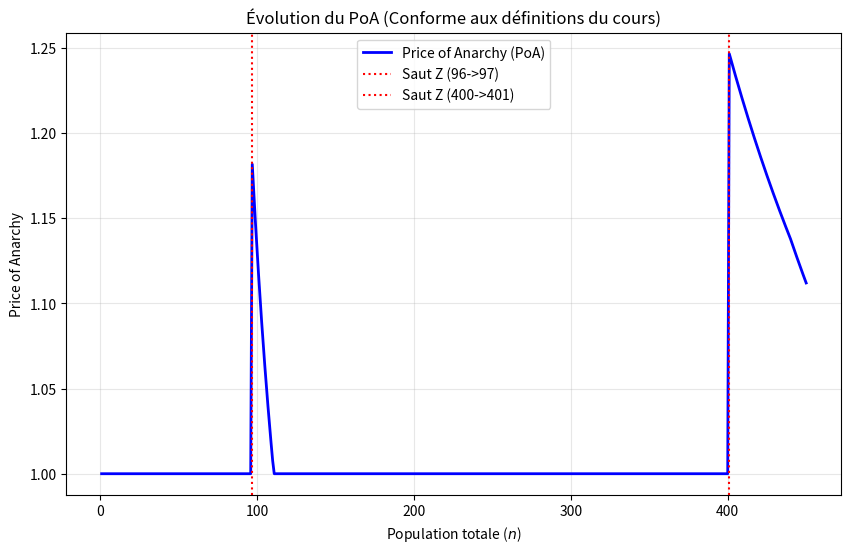

Write Python code to recreate this figure.
import numpy as np
import matplotlib.pyplot as plt

# --- 1. Définition des Coûts Unitaires (Latences c_e(x)) ---
# Ces fonctions décrivent le prix payé par un utilisateur sur un chemin donné.
# Elles sont déduites de votre fonction manuscrite (qui est le Potentiel).

def c_x(x):
    # Chemin X : 25 jusqu'à 40, puis 27, puis 37 au-delà de 100
    if x <= 40: return 25
    elif x <= 100: return 27
    else: return 37

def c_y(y):
    # Chemin Y : 27 jusqu'à 40, puis 37
    if y <= 40: return 27
    else: return 37

def c_z(z):
    # Chemin Z : 10 jusqu'à 96, puis 12, puis 15 au-delà de 400
    if z <= 96: return 10
    elif z <= 400: return 12
    else: return 15

# --- 2. Fonctions Objectifs (Définitions du Cours) ---

def social_cost(x, y, z):
    """
    Coût Social Total (Slide 35).
    C'est ce que l'OPTIMUM cherche à minimiser.
    Formule : Somme des (Flux * Latence).
    """
    cost_x = x * c_x(x) if x > 0 else 0
    cost_y = y * c_y(y) if y > 0 else 0
    cost_z = z * c_z(z) if z > 0 else 0
    return cost_x + cost_y + cost_z

# --- 3. Calcul du PoA ---

n_values = range(1, 451)
poa_values = []

print("Calcul en cours...")

for n in n_values:
    # --- A. Équilibre de Nash (NE) ---
    # Propriété : Dans un jeu de congestion atomique, l'équilibre de Nash
    # est atteint quand chaque nouvel utilisateur choisit le chemin le moins cher
    # pour LUI (Greedy Approach). Cela minimise la fonction de Potentiel (Slide 20).
    
    x_ne, y_ne, z_ne = 0, 0, 0
    for _ in range(n):
        # Quel sera mon coût si je vais sur X, Y ou Z ?
        cost_if_x = c_x(x_ne + 1)
        cost_if_y = c_y(y_ne + 1)
        cost_if_z = c_z(z_ne + 1)
        
        # Je choisis le moins cher (Meilleure réponse)
        if cost_if_z <= cost_if_x and cost_if_z <= cost_if_y:
            z_ne += 1
        elif cost_if_x <= cost_if_y:
            x_ne += 1
        else:
            y_ne += 1
            
    # On calcule le Coût Social de cet état d'équilibre
    cs_nash = social_cost(x_ne, y_ne, z_ne)

    # --- B. Optimum Social (SO) ---
    # On cherche la répartition (x, y, z) qui minimise le Coût Social Total.
    # Comme la fonction n'est pas parfaitement convexe (sauts), on fait une 
    # recherche exhaustive intelligente pour être sûr du résultat.
    
    min_cs = float('inf')
    
    # On limite la recherche car on sait que Z est dominant (moins cher).
    # X et Y ne prendront jamais plus de 200 passagers vu leurs coûts.
    limit = min(n, 200)
    
    for x in range(limit + 1):
        remaining = n - x
        for y in range(min(remaining, 150) + 1):
            z = remaining - y
            current_cs = social_cost(x, y, z)
            if current_cs < min_cs:
                min_cs = current_cs
    
    cs_opt = min_cs

    # --- C. Ratio PoA ---
    poa = cs_nash / cs_opt
    poa_values.append(poa)

# --- 4. Affichage ---
plt.figure(figsize=(10, 6))
plt.plot(n_values, poa_values, label='Price of Anarchy (PoA)', color='blue', linewidth=2)

# Repères visuels pour l'explication
plt.axvline(x=97, color='red', linestyle=':', label='Saut Z (96->97)')
plt.axvline(x=401, color='red', linestyle=':', label='Saut Z (400->401)')

plt.xlabel('Population totale ($n$)')
plt.ylabel('Price of Anarchy')
plt.title('Évolution du PoA (Conforme aux définitions du cours)')
plt.legend()
plt.grid(True, alpha=0.3)

plt.show()
